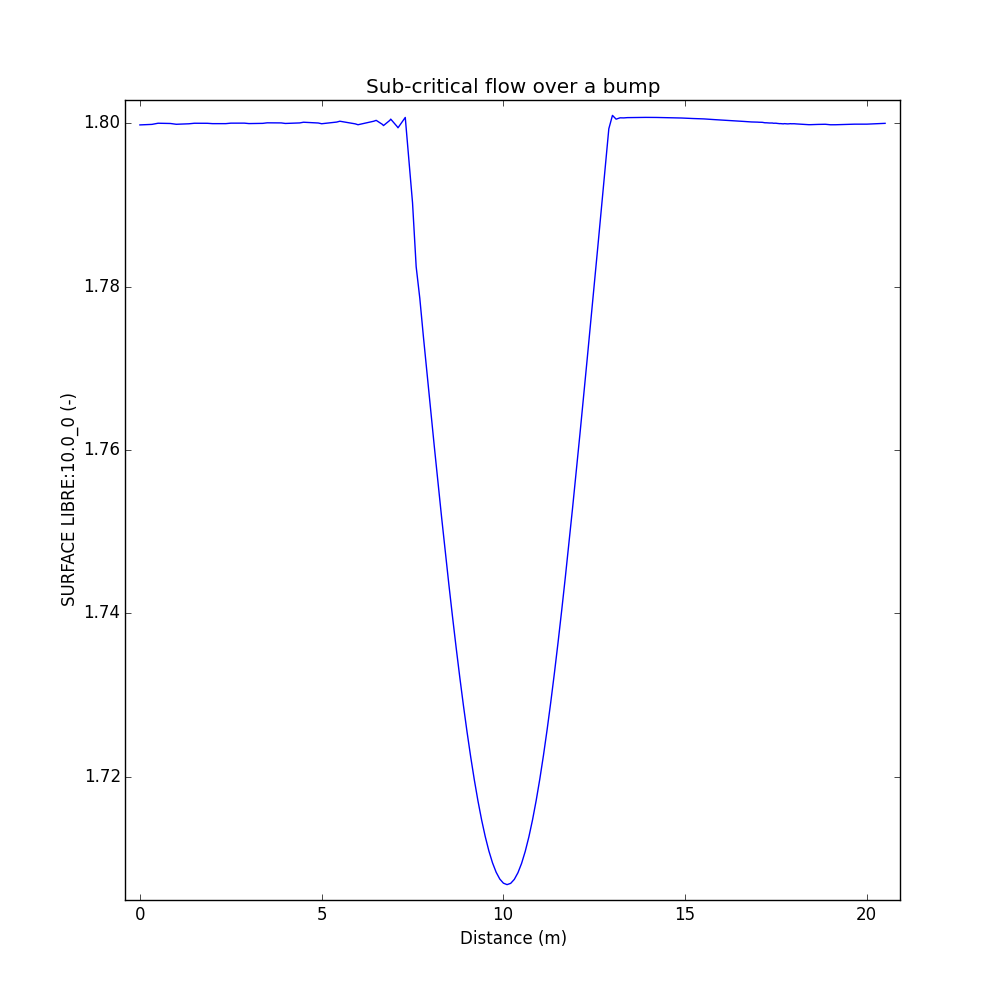

Source data for this figure (header and first rows):
#
#
Distance, SURFACE LIBRE:10.0_0
(m), (-)
0.000000000000000000e+00, 1.799807906150817871e+00
3.305155767737343875e-01, 1.799872040748596191e+00
5.000107831482045739e-01, 1.800013422966003418e+00
8.390014049061204071e-01, 1.799982905387878418e+00
1.000021864313012099e+00, 1.799885511398315430e+00
1.347483418028653901e+00, 1.799946188926696777e+00
1.500027848996579927e+00, 1.800011277198791504e+00
1.855970736244047625e+00, 1.800005555152893066e+00
2.000042536559617723e+00, 1.799963355064392090e+00
2.364453882227020465e+00, 1.799964189529418945e+00
2.500049117276393673e+00, 1.800022840499877930e+00
2.872941677268982641e+00, 1.800025105476379395e+00
3.000063804839431914e+00, 1.799971461296081543e+00
3.381425180474522563e+00, 1.799998402595520020e+00
3.500071578019975593e+00, 1.800063729286193848e+00
3.889912975913843773e+00, 1.800051689147949219e+00
4.000085073119252321e+00, 1.799985647201538086e+00
4.398397432772508608e+00, 1.800051689147949219e+00
4.500094276779476488e+00, 1.800136089324951172e+00
4.906884035748065642e+00, 1.800041675567626953e+00
5.000106341399072285e+00, 1.799951553344726562e+00
5.415368731417370185e+00, 1.800156950950622559e+00
5.500116498712415591e+00, 1.800259351730346680e+00
5.923854857566358767e+00, 1.799937009811401367e+00
6.000127609678882479e+00, 1.799830079078674316e+00
6.432340506888784226e+00, 1.800258278846740723e+00
6.500139197471909824e+00, 1.800366044044494629e+00
6.674639248953729620e+00, 1.799861788749694824e+00
6.700143451286828089e+00, 1.799724698066711426e+00
6.875985829144491746e+00, 1.800366759300231934e+00
6.900147227877822864e+00, 1.800515770912170410e+00
7.077332409335250318e+00, 1.799603462219238281e+00
7.100151481692733135e+00, 1.799455285072326660e+00
7.278678989128646748e+00, 1.800573110580444336e+00
7.300155735110283928e+00, 1.800721049308776855e+00
7.480025569319394663e+00, 1.791323065757751465e+00
7.500159988925188870e+00, 1.790264725685119629e+00
7.590464462907004162e+00, 1.783183217048645020e+00
7.600163546312335150e+00, 1.782436728477478027e+00
7.690799906283577236e+00, 1.778937816619873047e+00
7.700164242740179077e+00, 1.778575062751770020e+00
7.791137733793049414e+00, 1.774259567260742188e+00
7.800167800127543849e+00, 1.773825645446777344e+00
7.891472700740614243e+00, 1.769721150398254395e+00
7.900168496158023856e+00, 1.769329786300659180e+00
7.991810528250060663e+00, 1.765194892883300781e+00
8.000172053545171025e+00, 1.764819622039794922e+00
8.092147402106320442e+00, 1.760729551315307617e+00
8.100174657279193724e+00, 1.760372757911682129e+00
8.192483799136020650e+00, 1.756345033645629883e+00
8.200176307360177219e+00, 1.756008505821228027e+00
8.292821150216280301e+00, 1.752049446105957031e+00
8.300178911094192813e+00, 1.751734256744384766e+00
8.393157547245971628e+00, 1.747853636741638184e+00
8.400180560777789296e+00, 1.747559905052185059e+00
8.493493944275723351e+00, 1.743771314620971680e+00
8.500183164511811995e+00, 1.743499517440795898e+00
... 206 more rows
